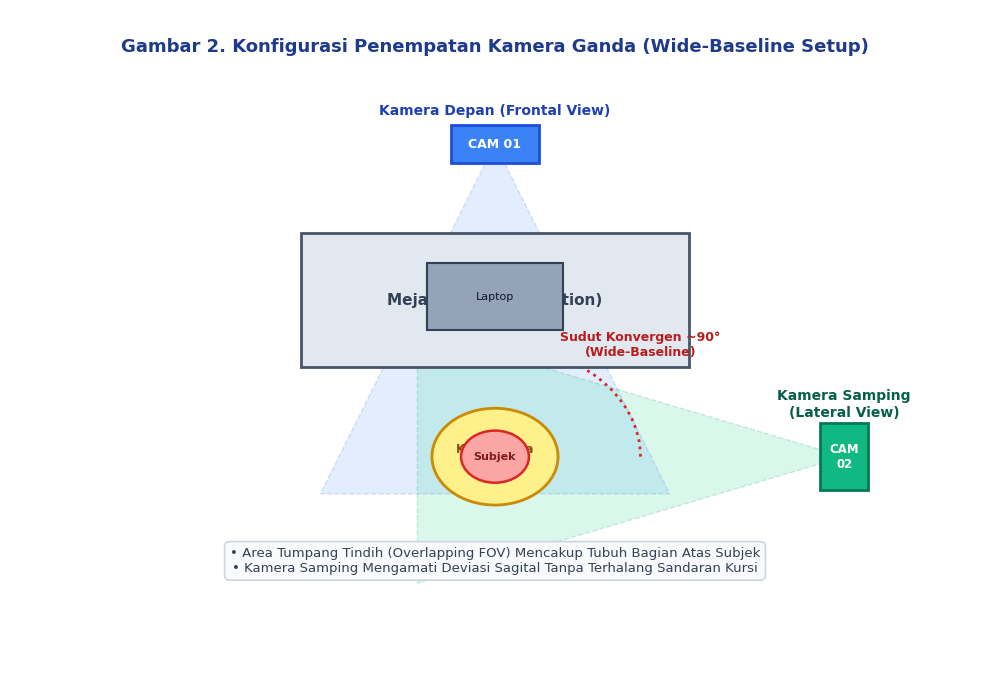
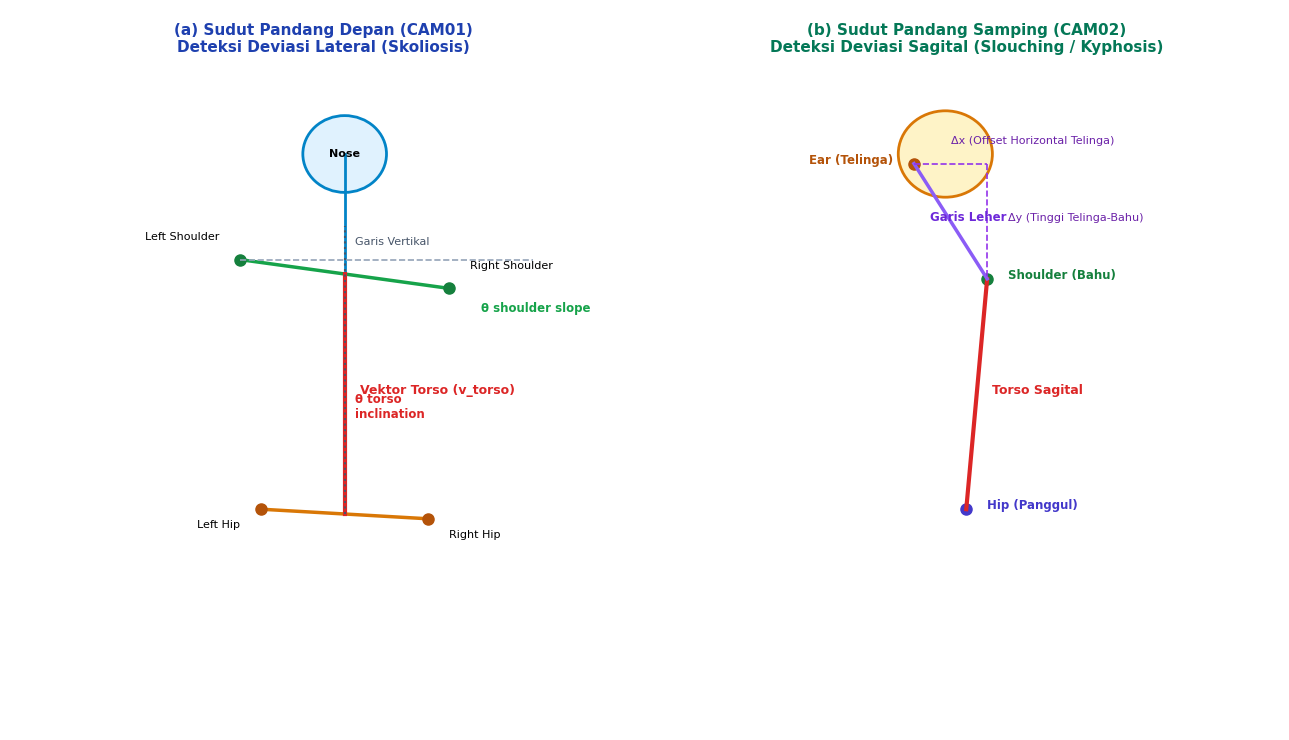
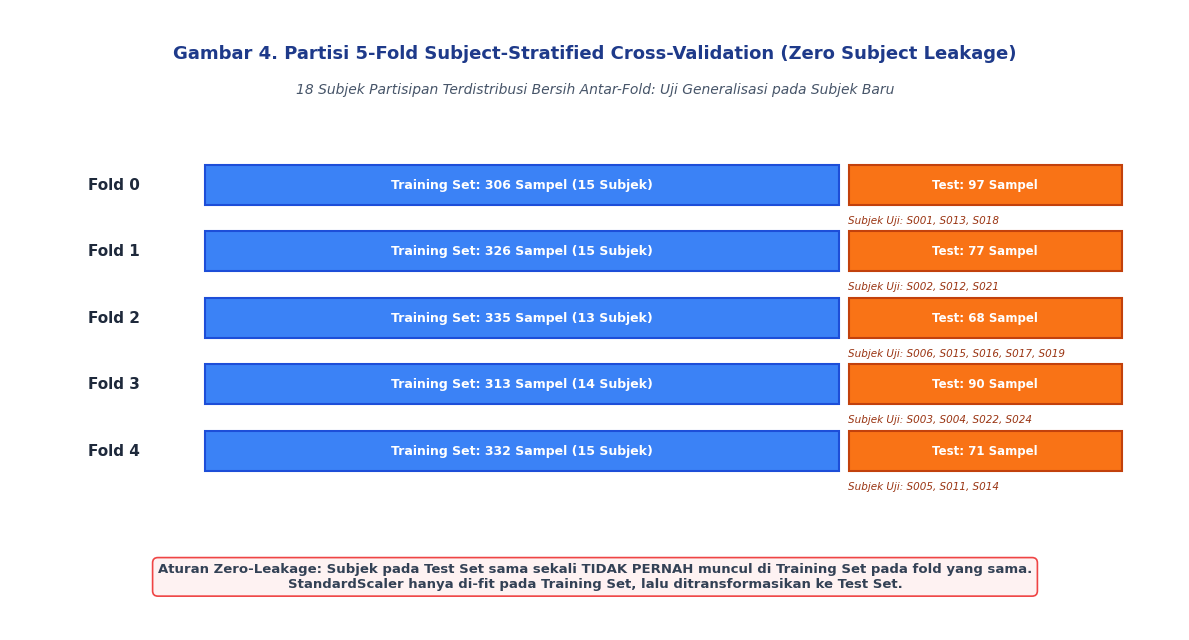

Python code for these plots, in order:
import matplotlib.pyplot as plt
import matplotlib.patches as patches
import numpy as np
import os

out_dir = r"08_documents\figures"
os.makedirs(out_dir, exist_ok=True)

plt.rcParams['font.sans-serif'] = 'Arial'
plt.rcParams['font.family'] = 'sans-serif'

# -------------------------------------------------------------
# GAMBAR 2: DIAGRAM SETUP KAMERA STEREO WIDE-BASELINE
# -------------------------------------------------------------
fig, ax = plt.subplots(figsize=(10, 7), dpi=300)
ax.set_xlim(-1, 9)
ax.set_ylim(-1, 8)
ax.axis('off')
fig.patch.set_facecolor('white')

# Title
ax.text(4.0, 7.5, "Gambar 2. Konfigurasi Penempatan Kamera Ganda (Wide-Baseline Setup)",
        ha='center', va='center', fontsize=13, fontweight='bold', color="#1E3A8A")

# Desk (Meja Kerja)
desk = patches.Rectangle((2.0, 3.2), 4.0, 1.8, facecolor='#E2E8F0', edgecolor='#475569', linewidth=2, zorder=2)
ax.add_patch(desk)
ax.text(4.0, 4.1, "Meja Kerja (Workstation)", ha='center', va='center', fontsize=11, fontweight='bold', color="#334155")

# Laptop on desk
laptop = patches.Rectangle((3.3, 3.7), 1.4, 0.9, facecolor='#94A3B8', edgecolor='#334155', linewidth=1.5, zorder=3)
ax.add_patch(laptop)
ax.text(4.0, 4.15, "Laptop", ha='center', va='center', fontsize=8, color="#0F172A", zorder=4)

# Backless Stool (Kursi Tanpa Sandaran)
stool = patches.Circle((4.0, 2.0), 0.65, facecolor='#FEF08A', edgecolor='#CA8A04', linewidth=2, zorder=2)
ax.add_patch(stool)
ax.text(4.0, 2.0, "Kursi Tanpa\nSandaran", ha='center', va='center', fontsize=8.5, fontweight='bold', color="#854D0E", zorder=3)

# Subjek (Duduk di Stool)
subject_head = patches.Circle((4.0, 2.0), 0.35, facecolor='#FCA5A5', edgecolor='#DC2626', linewidth=1.8, zorder=4)
ax.add_patch(subject_head)
ax.text(4.0, 2.0, "Subjek", ha='center', va='center', fontsize=8, fontweight='bold', color="#7F1D1D", zorder=5)

# Camera 1 (Frontal View - Depan)
cam1_x, cam1_y = 4.0, 6.2
cam1 = patches.Rectangle((cam1_x - 0.45, cam1_y - 0.25), 0.9, 0.5, facecolor='#3B82F6', edgecolor='#1D4ED8', linewidth=2, zorder=3)
ax.add_patch(cam1)
ax.text(cam1_x, cam1_y, "CAM 01", ha='center', va='center', fontsize=9, fontweight='bold', color='white', zorder=4)
ax.text(cam1_x, cam1_y + 0.45, "Kamera Depan (Frontal View)", ha='center', va='center', fontsize=10, fontweight='bold', color="#1E40AF")

# FOV cone Cam 1
fov1 = patches.Polygon([[cam1_x, cam1_y], [2.2, 1.5], [5.8, 1.5]], closed=True,
                       facecolor='#60A5FA', edgecolor='#2563EB', linestyle='--', alpha=0.18, zorder=1)
ax.add_patch(fov1)

# Camera 2 (Lateral View - Samping Kanan)
cam2_x, cam2_y = 7.6, 2.0
cam2 = patches.Rectangle((cam2_x - 0.25, cam2_y - 0.45), 0.5, 0.9, facecolor='#10B981', edgecolor='#047857', linewidth=2, zorder=3)
ax.add_patch(cam2)
ax.text(cam2_x, cam2_y, "CAM\n02", ha='center', va='center', fontsize=8.5, fontweight='bold', color='white', zorder=4)
ax.text(cam2_x, cam2_y + 0.7, "Kamera Samping\n(Lateral View)", ha='center', va='center', fontsize=10, fontweight='bold', color="#065F46")

# FOV cone Cam 2
fov2 = patches.Polygon([[cam2_x, cam2_y], [3.2, 0.3], [3.2, 3.7]], closed=True,
                       facecolor='#34D399', edgecolor='#059669', linestyle='--', alpha=0.18, zorder=1)
ax.add_patch(fov2)

# Angle Arc between Cam 1 and Cam 2
arc = patches.Arc((4.0, 2.0), 3.0, 3.0, angle=0, theta1=0, theta2=90, color='#DC2626', linewidth=2, linestyle=':')
ax.add_patch(arc)
ax.text(5.5, 3.5, "Sudut Konvergen ~90°\n(Wide-Baseline)", ha='center', va='center', fontsize=9, fontweight='bold', color='#B91C1C')

# Overlapping FOV indicator
ax.text(4.0, 0.6, "• Area Tumpang Tindih (Overlapping FOV) Mencakup Tubuh Bagian Atas Subjek\n• Kamera Samping Mengamati Deviasi Sagital Tanpa Terhalang Sandaran Kursi",
        ha='center', va='center', fontsize=9.5, color='#334155',
        bbox=dict(boxstyle='round,pad=0.4', facecolor='#F8FAFC', edgecolor='#CBD5E1', linewidth=1.2))

plt.tight_layout()
p2 = os.path.join(out_dir, "gambar_2_setup_kamera.png")
fig.savefig(p2, dpi=300, bbox_inches='tight')
plt.close(fig)
print(f"Saved: {p2}")


# -------------------------------------------------------------
# GAMBAR 3: ANATOMI FITUR GEOMETRIS 2D (FRONTAL & LATERAL)
# -------------------------------------------------------------
fig, (ax1, ax2) = plt.subplots(1, 2, figsize=(13, 7.5), dpi=300)
fig.patch.set_facecolor('white')

# 3A: Frontal View
ax1.set_xlim(-1, 5)
ax1.set_ylim(-0.5, 7)
ax1.axis('off')
ax1.text(2.0, 6.7, "(a) Sudut Pandang Depan (CAM01)\nDeteksi Deviasi Lateral (Skoliosis)",
         ha='center', va='center', fontsize=11, fontweight='bold', color='#1E40AF')

# Points Frontal (Slight leaning right)
head = (2.2, 5.5)
ls = (1.2, 4.4)
rs = (3.2, 4.1) # right shoulder slightly lower
ms = ((ls[0]+rs[0])/2, (ls[1]+rs[1])/2)
lh = (1.4, 1.8)
rh = (3.0, 1.7)
mh = ((lh[0]+rh[0])/2, (lh[1]+rh[1])/2)

# Head circle
ax1.add_patch(patches.Circle(head, 0.4, facecolor='#E0F2FE', edgecolor='#0284C7', linewidth=2))
ax1.text(head[0], head[1], "Nose", ha='center', va='center', fontsize=8, fontweight='bold')

# Neck line
ax1.plot([head[0], ms[0]], [head[1], ms[1]], color='#0284C7', linewidth=2)

# Shoulder line & points
ax1.plot([ls[0], rs[0]], [ls[1], rs[1]], color='#16A34A', linewidth=2.5)
ax1.plot(ls[0], ls[1], 'o', color='#15803D', markersize=8)
ax1.plot(rs[0], rs[1], 'o', color='#15803D', markersize=8)
ax1.text(ls[0]-0.2, ls[1]+0.2, "Left Shoulder", ha='right', fontsize=8)
ax1.text(rs[0]+0.2, rs[1]+0.2, "Right Shoulder", ha='left', fontsize=8)

# Shoulder slope angle arc
ax1.plot([ls[0], rs[0]+0.8], [ls[1], ls[1]], '--', color='#94A3B8', linewidth=1.2)
ax1.text(rs[0]+0.3, rs[1]-0.25, "θ shoulder slope", fontsize=8.5, fontweight='bold', color='#16A34A')

# Hip line & points
ax1.plot([lh[0], rh[0]], [lh[1], rh[1]], color='#D97706', linewidth=2.5)
ax1.plot(lh[0], lh[1], 'o', color='#B45309', markersize=8)
ax1.plot(rh[0], rh[1], 'o', color='#B45309', markersize=8)
ax1.text(lh[0]-0.2, lh[1]-0.2, "Left Hip", ha='right', fontsize=8)
ax1.text(rh[0]+0.2, rh[1]-0.2, "Right Hip", ha='left', fontsize=8)

# Torso Vector
ax1.plot([mh[0], ms[0]], [mh[1], ms[1]], color='#DC2626', linewidth=3)
ax1.text(ms[0]+0.15, (ms[1]+mh[1])/2, "Vektor Torso (v_torso)", fontsize=9, fontweight='bold', color='#DC2626')

# Vertical Ref Line
ax1.plot([mh[0], mh[0]], [mh[1], ms[1]+0.5], ':', color='#475569', linewidth=1.5)
ax1.text(mh[0]+0.1, ms[1]+0.3, "Garis Vertikal", fontsize=8, color='#475569')
ax1.text(mh[0]+0.1, mh[1]+1.0, "θ torso\ninclination", fontsize=8.5, fontweight='bold', color='#DC2626')


# 3B: Lateral View
ax2.set_xlim(-1, 5)
ax2.set_ylim(-0.5, 7)
ax2.axis('off')
ax2.text(2.0, 6.7, "(b) Sudut Pandang Samping (CAM02)\nDeteksi Deviasi Sagital (Slouching / Kyphosis)",
         ha='center', va='center', fontsize=11, fontweight='bold', color='#047857')

# Points Lateral (Slouching forward)
lat_ear = (1.5, 5.4)
lat_shoulder = (2.2, 4.2)
lat_hip = (2.0, 1.8)

# Head & Ear
ax2.add_patch(patches.Circle((1.8, 5.5), 0.45, facecolor='#FEF3C7', edgecolor='#D97706', linewidth=2))
ax2.plot(lat_ear[0], lat_ear[1], 'o', color='#B45309', markersize=8)
ax2.text(lat_ear[0]-0.2, lat_ear[1], "Ear (Telinga)", ha='right', fontsize=8.5, fontweight='bold', color='#B45309')

# Shoulder
ax2.plot(lat_shoulder[0], lat_shoulder[1], 'o', color='#15803D', markersize=8)
ax2.text(lat_shoulder[0]+0.2, lat_shoulder[1], "Shoulder (Bahu)", ha='left', fontsize=8.5, fontweight='bold', color='#15803D')

# Hip
ax2.plot(lat_hip[0], lat_hip[1], 'o', color='#4338CA', markersize=8)
ax2.text(lat_hip[0]+0.2, lat_hip[1], "Hip (Panggul)", ha='left', fontsize=8.5, fontweight='bold', color='#4338CA')

# Torso line
ax2.plot([lat_hip[0], lat_shoulder[0]], [lat_hip[1], lat_shoulder[1]], color='#DC2626', linewidth=3)
ax2.text((lat_hip[0]+lat_shoulder[0])/2+0.15, (lat_hip[1]+lat_shoulder[1])/2, "Torso Sagital", fontsize=9, fontweight='bold', color='#DC2626')

# Neck line (Ear to Shoulder)
ax2.plot([lat_ear[0], lat_shoulder[0]], [lat_ear[1], lat_shoulder[1]], color='#8B5CF6', linewidth=2.5)
ax2.text((lat_ear[0]+lat_shoulder[0])/2-0.2, (lat_ear[1]+lat_shoulder[1])/2, "Garis Leher", fontsize=8.5, fontweight='bold', color='#6D28D9')

# Sagittal Ear-Shoulder Offset (Delta X & Delta Y)
ax2.plot([lat_ear[0], lat_shoulder[0]], [lat_ear[1], lat_ear[1]], '--', color='#9333EA', linewidth=1.2)
ax2.text((lat_ear[0]+lat_shoulder[0])/2, lat_ear[1]+0.2, "Δx (Offset Horizontal Telinga)", fontsize=8, color='#6B21A8')

ax2.plot([lat_shoulder[0], lat_shoulder[0]], [lat_ear[1], lat_shoulder[1]], '--', color='#9333EA', linewidth=1.2)
ax2.text(lat_shoulder[0]+0.2, (lat_ear[1]+lat_shoulder[1])/2, "Δy (Tinggi Telinga-Bahu)", fontsize=8, color='#6B21A8')

plt.tight_layout()
p3 = os.path.join(out_dir, "gambar_3_fitur_geometri_2d.png")
fig.savefig(p3, dpi=300, bbox_inches='tight')
plt.close(fig)
print(f"Saved: {p3}")


# -------------------------------------------------------------
# GAMBAR 4: SKEMA 5-FOLD SUBJECT-STRATIFIED CV (ZERO LEAKAGE)
# -------------------------------------------------------------
fig, ax = plt.subplots(figsize=(12, 6.5), dpi=300)
ax.set_xlim(0, 12)
ax.set_ylim(0, 7)
ax.axis('off')
fig.patch.set_facecolor('white')

ax.text(6.0, 6.5, "Gambar 4. Partisi 5-Fold Subject-Stratified Cross-Validation (Zero Subject Leakage)",
        ha='center', va='center', fontsize=13, fontweight='bold', color='#1E3A8A')
ax.text(6.0, 6.1, "18 Subjek Partisipan Terdistribusi Bersih Antar-Fold: Uji Generalisasi pada Subjek Baru",
        ha='center', va='center', fontsize=10, fontstyle='italic', color='#475569')

folds_data = [
    ("Fold 0", "306 Sampel (15 Subjek)", "97 Sampel", "S001, S013, S018"),
    ("Fold 1", "326 Sampel (15 Subjek)", "77 Sampel", "S002, S012, S021"),
    ("Fold 2", "335 Sampel (13 Subjek)", "68 Sampel", "S006, S015, S016, S017, S019"),
    ("Fold 3", "313 Sampel (14 Subjek)", "90 Sampel", "S003, S004, S022, S024"),
    ("Fold 4", "332 Sampel (15 Subjek)", "71 Sampel", "S005, S011, S014"),
]

y_start = 4.8
row_h = 0.75

for i, (fold_name, train_desc, test_desc, test_subs) in enumerate(folds_data):
    y = y_start - i * row_h
    
    # Fold label
    ax.text(0.8, y + 0.22, fold_name, ha='left', va='center', fontsize=11, fontweight='bold', color='#1E293B')
    
    # Train Bar (Blue)
    rect_train = patches.Rectangle((2.0, y), 6.5, 0.45, facecolor='#3B82F6', edgecolor='#1D4ED8', linewidth=1.5, zorder=2)
    ax.add_patch(rect_train)
    ax.text(5.25, y + 0.22, f"Training Set: {train_desc}", ha='center', va='center', fontsize=9, fontweight='bold', color='white', zorder=3)
    
    # Test Bar (Orange/Red)
    rect_test = patches.Rectangle((8.6, y), 2.8, 0.45, facecolor='#F97316', edgecolor='#C2410C', linewidth=1.5, zorder=2)
    ax.add_patch(rect_test)
    ax.text(10.0, y + 0.22, f"Test: {test_desc}", ha='center', va='center', fontsize=8.5, fontweight='bold', color='white', zorder=3)
    
    # Subjects annotation
    ax.text(8.6, y - 0.18, f"Subjek Uji: {test_subs}", ha='left', va='center', fontsize=7.5, fontstyle='italic', color='#9A3412')

# Legend & note at bottom
ax.text(6.0, 0.6, "Aturan Zero-Leakage: Subjek pada Test Set sama sekali TIDAK PERNAH muncul di Training Set pada fold yang sama.\nStandardScaler hanya di-fit pada Training Set, lalu ditransformasikan ke Test Set.",
        ha='center', va='center', fontsize=9.5, fontweight='bold', color='#334155',
        bbox=dict(boxstyle='round,pad=0.4', facecolor='#FEF2F2', edgecolor='#EF4444', linewidth=1.2))

plt.tight_layout()
p4 = os.path.join(out_dir, "gambar_4_skema_5fold_cv.png")
fig.savefig(p4, dpi=300, bbox_inches='tight')
plt.close(fig)
print(f"Saved: {p4}")
